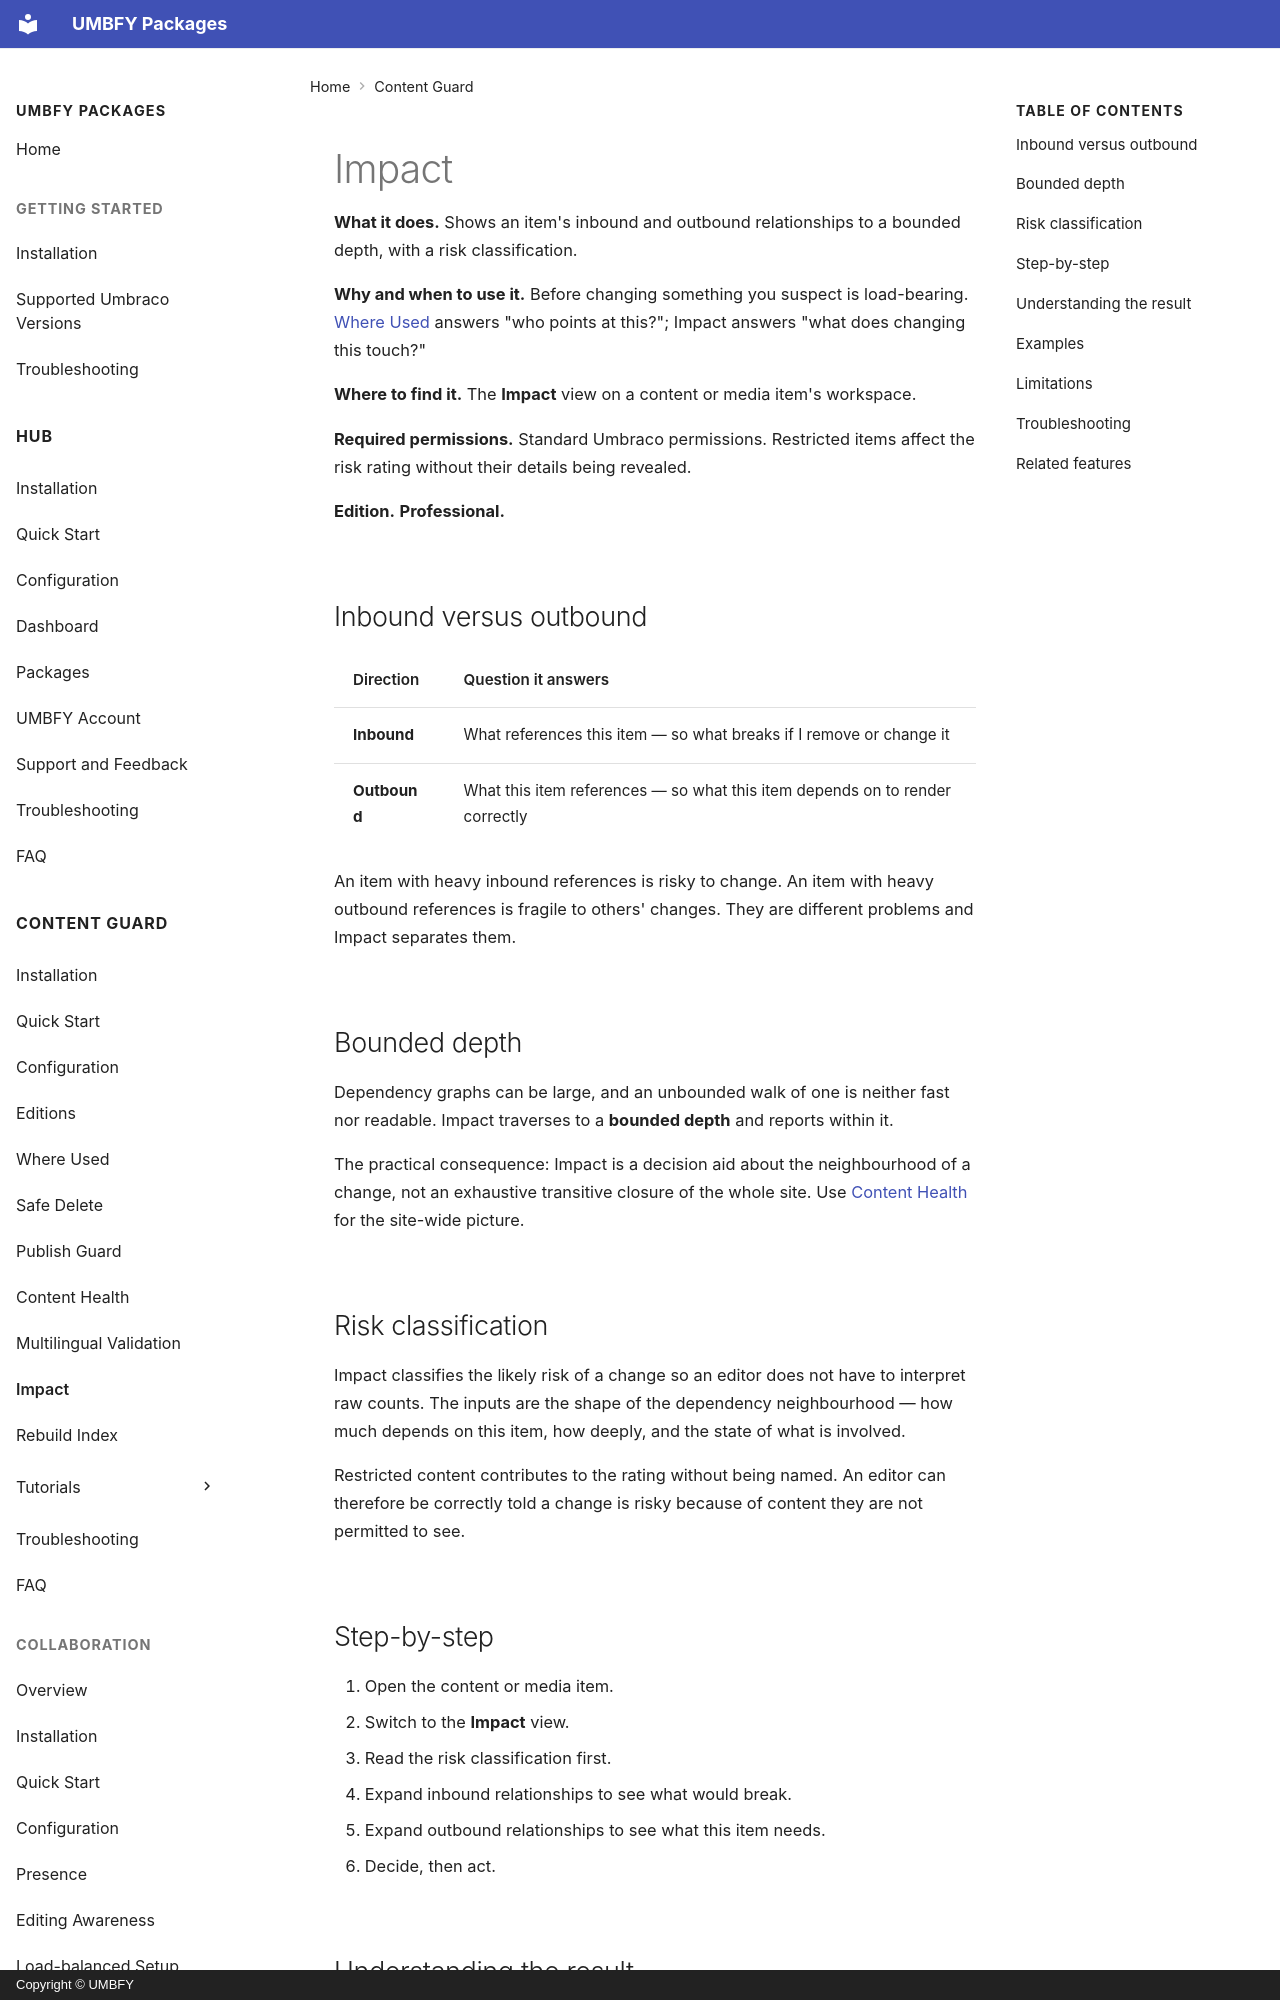

repository: UMBFY/UMBFY-Docs · page: content-guard/impact/index.html · generator: mkdocs · copyright: Copyright © UMBFY

# Impact

**What it does.** Shows an item's inbound and outbound relationships to a bounded depth, with a risk
classification.

**Why and when to use it.** Before changing something you suspect is load-bearing. [Where Used](where-used.md)
answers "who points at this?"; Impact answers "what does changing this touch?"

**Where to find it.** The **Impact** view on a content or media item's workspace.

**Required permissions.** Standard Umbraco permissions. Restricted items affect the risk rating without their
details being revealed.

**Edition.** **Professional.**

## Inbound versus outbound

| Direction | Question it answers |
| --- | --- |
| **Inbound** | What references this item — so what breaks if I remove or change it |
| **Outbound** | What this item references — so what this item depends on to render correctly |

An item with heavy inbound references is risky to change. An item with heavy outbound references is fragile to
others' changes. They are different problems and Impact separates them.

## Bounded depth

Dependency graphs can be large, and an unbounded walk of one is neither fast nor readable. Impact traverses to a
**bounded depth** and reports within it.

The practical consequence: Impact is a decision aid about the neighbourhood of a change, not an exhaustive
transitive closure of the whole site. Use [Content Health](content-health.md) for the site-wide picture.
